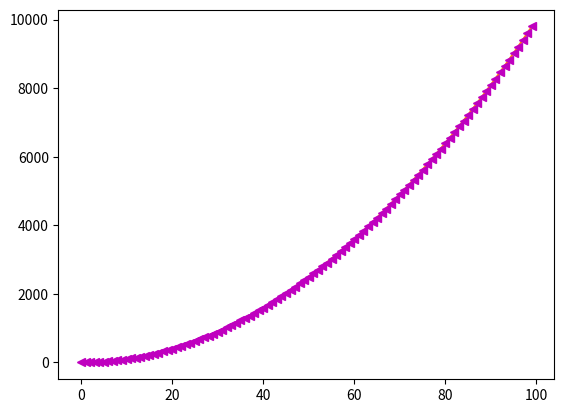

The script that saved this image:
import numpy as np

import matplotlib.pyplot as plt

a = np.array([2, 6, 7, 3, 12, 8, 4, 5])
plt.plot(a)
plt.show()

x = np.arange(100)
y = x**2 # power()와 동일

plt.plot(x, y)
plt.show()

# 그래프 색상기호
# b g r c(청록) m(자홍) y k w
# matlab처럼 --, --., o, ^, >, 1, 2, 3, 4, p, s, * 등등 사용가능.. #

plt.plot(x, y, 'm<')
plt.show()